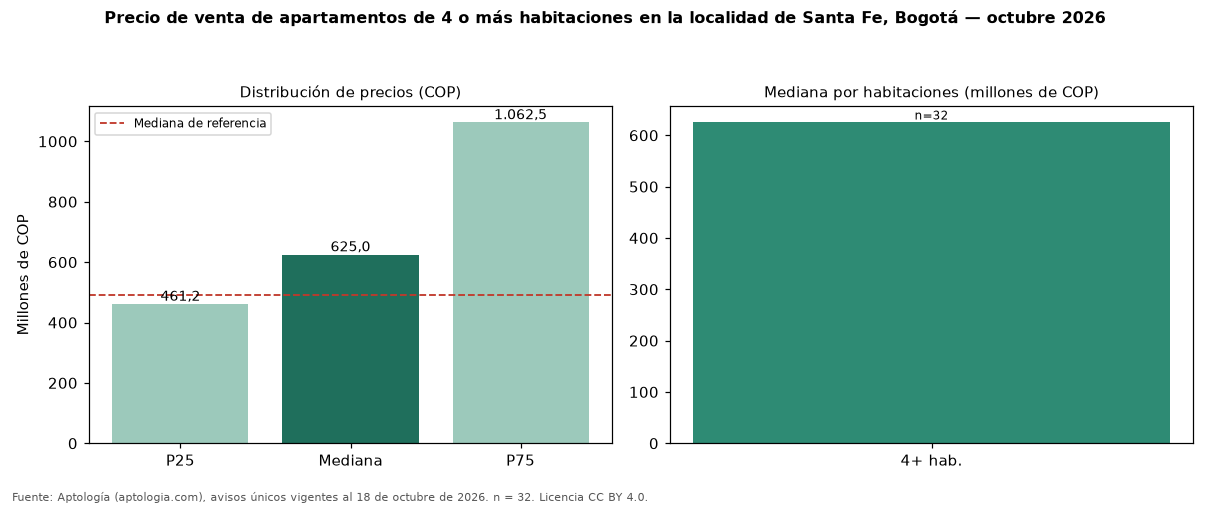

The data file committed next to this chart (first rows):
seccion, metrica, valor_cop, n
precio, p25, 461250000, 32
precio, mediana, 625000000, 32
precio, p75, 1062500000, 32
cop_por_m2, p25, 3618697, 32
cop_por_m2, mediana, 4714286, 32
cop_por_m2, p75, 5336257, 32
area, area_mediana_m2, 136.0, 32
habitaciones, 4+, 625000000, 32
administracion, mediana, 500000, 17
estrato, moda, 3, 
parqueadero, porcentaje_con_parqueadero, 37.5, 32
referencia, mediana_referencia, 490000000, 465
referencia, mediana_cop_por_m2_referencia, 9000000, 465
